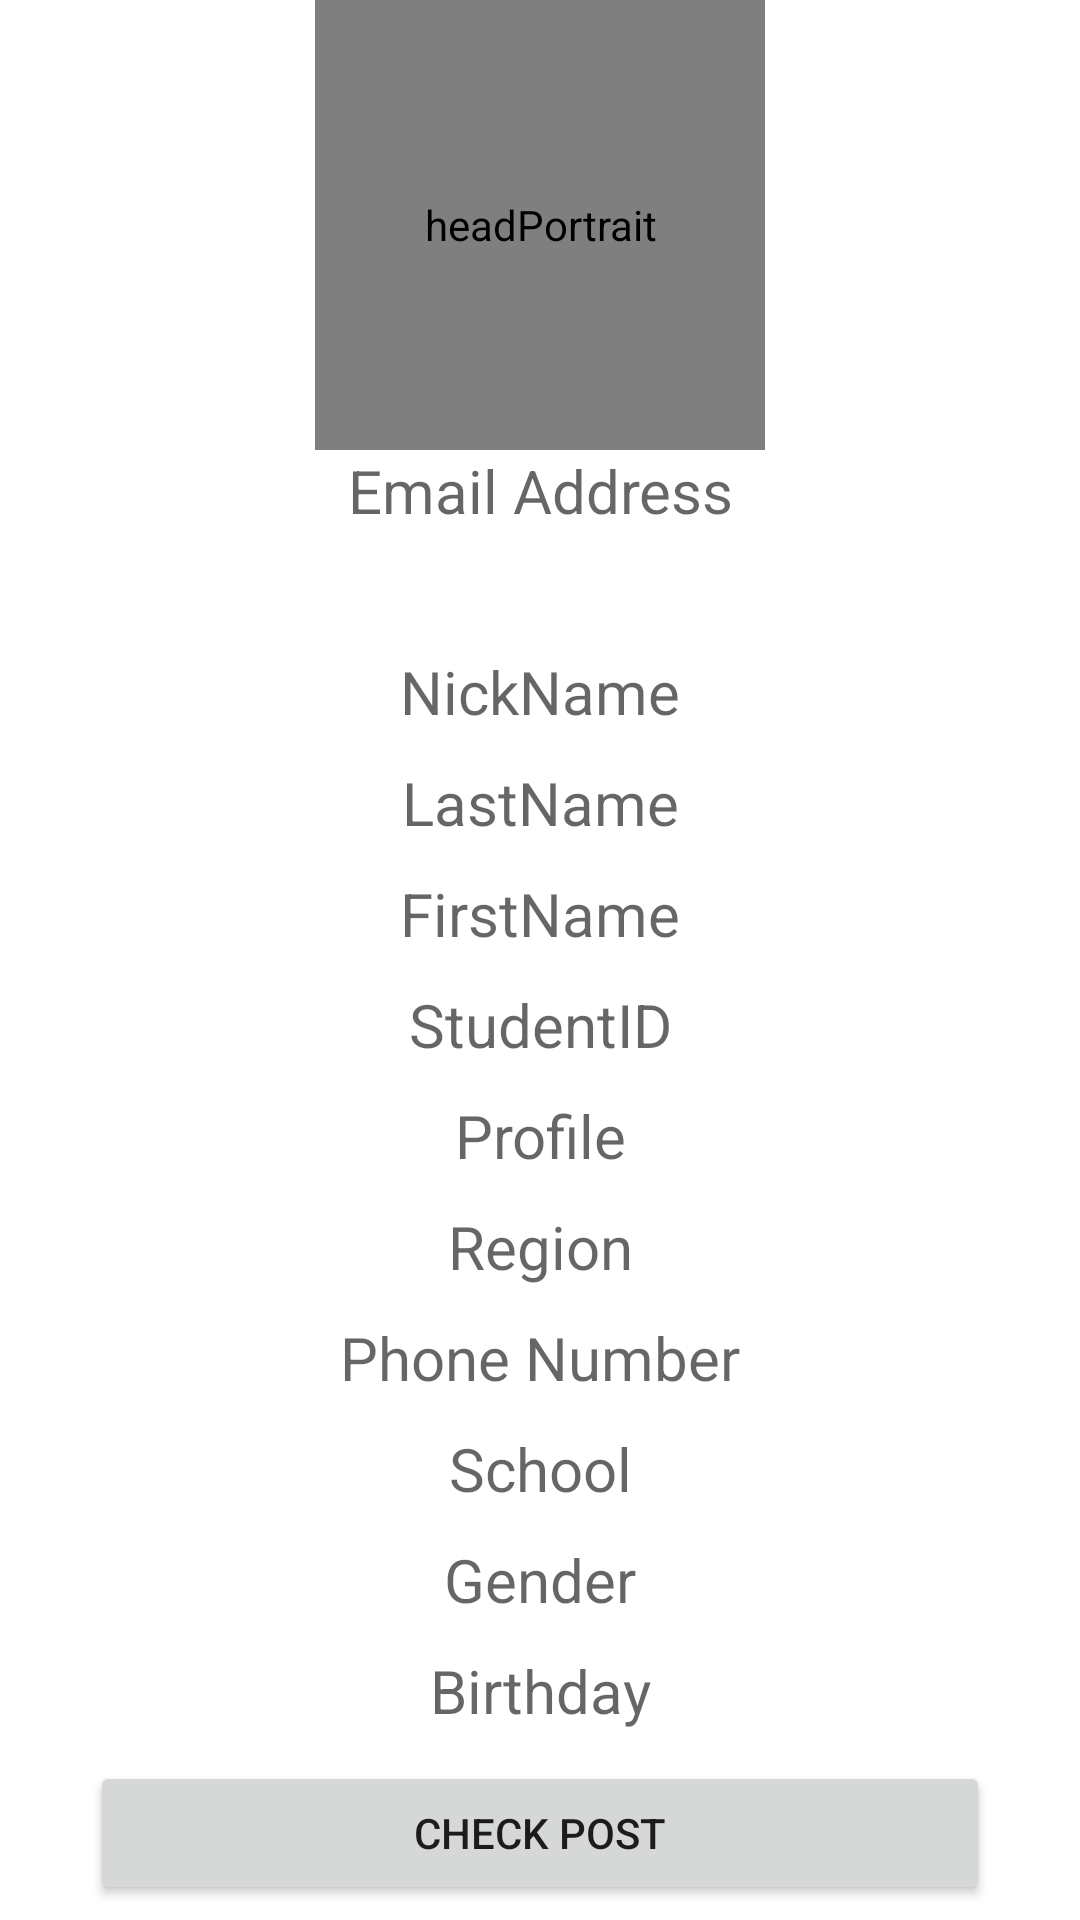

Here is an Android app screen rendered from its layout file. Give the layout XML and the strings, colors and styles it references.
<!-- AndroidManifest.xml: application theme Theme.CampusTransaction -->
<!-- res/layout/fragment_other_personal_center.xml -->
<?xml version="1.0" encoding="utf-8"?>
<layout xmlns:android="http://schemas.android.com/apk/res/android"
    xmlns:tools="http://schemas.android.com/tools">

    <data>
        <variable
            name="viewModel"
            type="com.example.campustransaction.ui.UIViewModel" />
    </data>

    <FrameLayout
        android:layout_width="match_parent"
        android:layout_height="match_parent"
        tools:context=".ui.userInfo.personal_center.OtherPersonalCenterFragment">

        <LinearLayout
            android:layout_width="match_parent"
            android:layout_height="match_parent"
            android:layout_marginBottom="0dp"
            android:gravity="center_horizontal|top"
            android:orientation="vertical"
            tools:context=".ui.personal_center.PersonalCenterFragment"
            tools:ignore="UselessParent">

            <de.hdodenhof.circleimageview.CircleImageView
                android:id="@+id/headPortrait"
                android:layout_width="150dp"
                android:layout_height="150dp"
                android:layout_gravity="center"
                android:contentDescription="@string/head_portrait"
                android:src="@drawable/my_avatar"
                tools:ignore="ImageContrastCheck" />

            <TextView
                android:id="@+id/title_email_address"
                android:layout_width="300dp"
                android:layout_height="wrap_content"
                android:layout_marginStart="0dp"
                android:layout_marginTop="0dp"
                android:hint="Email Address"
                android:textAlignment="center"
                android:textSize="20sp" />

            <TextView
                android:id="@+id/title_nickname"
                android:layout_width="300dp"
                android:layout_height="wrap_content"
                android:layout_marginStart="0dp"
                android:layout_marginTop="40dp"
                android:hint="NickName"
                android:textAlignment="center"
                android:textSize="20sp" />

            <TextView
                android:id="@+id/title_lastname"
                android:layout_width="300dp"
                android:layout_height="wrap_content"
                android:layout_marginStart="0dp"
                android:layout_marginTop="10dp"
                android:hint="LastName"
                android:textAlignment="center"
                android:textSize="20sp" />

            <TextView
                android:id="@+id/title_firstname"
                android:layout_width="300dp"
                android:layout_height="wrap_content"
                android:layout_marginStart="0dp"
                android:layout_marginTop="10dp"
                android:hint="FirstName"
                android:textAlignment="center"
                android:textSize="20sp" />

            <TextView
                android:id="@+id/title_studentId"
                android:layout_width="300dp"
                android:layout_height="wrap_content"
                android:layout_marginStart="0dp"
                android:layout_marginTop="10dp"
                android:hint="StudentID"
                android:textAlignment="center"
                android:textSize="20sp" />

            <TextView
                android:id="@+id/title_profile"
                android:layout_width="300dp"
                android:layout_height="wrap_content"
                android:layout_marginStart="0dp"
                android:layout_marginTop="10dp"
                android:hint="Profile"
                android:textAlignment="center"
                android:textSize="20sp" />

            <TextView
                android:id="@+id/title_region"
                android:layout_width="300dp"
                android:layout_height="wrap_content"
                android:layout_marginStart="0dp"
                android:layout_marginTop="10dp"
                android:hint="Region"
                android:textAlignment="center"
                android:textSize="20sp" />

            <TextView
                android:id="@+id/title_phoneNumber"
                android:layout_width="300dp"
                android:layout_height="wrap_content"
                android:layout_marginStart="0dp"
                android:layout_marginTop="10dp"
                android:hint="Phone Number"
                android:textAlignment="center"
                android:textSize="20sp" />

            <TextView
                android:id="@+id/title_school"
                android:layout_width="300dp"
                android:layout_height="wrap_content"
                android:layout_marginStart="0dp"
                android:layout_marginTop="10dp"
                android:hint="School"
                android:textAlignment="center"
                android:textSize="20sp" />

            <TextView
                android:id="@+id/title_gender"
                android:layout_width="300dp"
                android:layout_height="wrap_content"
                android:layout_marginStart="0dp"
                android:layout_marginTop="10dp"
                android:hint="Gender"
                android:textAlignment="center"
                android:textSize="20sp" />

            <TextView
                android:id="@+id/title_birthday"
                android:layout_width="300dp"
                android:layout_height="wrap_content"
                android:layout_marginStart="0dp"
                android:layout_marginTop="10dp"
                android:hint="Birthday"
                android:textAlignment="center"
                android:textSize="20sp" />

            <Button
                android:id="@+id/button_check_post"
                android:layout_width="300dp"
                android:layout_height="wrap_content"
                android:layout_marginStart="0dp"
                android:layout_marginTop="10dp"
                android:text="Check post" />

            <Button
                android:id="@+id/button_send_message"
                android:layout_width="300dp"
                android:layout_height="wrap_content"
                android:layout_marginStart="0dp"
                android:layout_marginTop="10dp"
                android:text="Send Message" />

        </LinearLayout>
    </FrameLayout>
</layout>
<!-- resources referenced by this layout -->
<resources>
  <string name="head_portrait">headPortrait</string>
  <style name="Theme.CampusTransaction" parent="Theme.MaterialComponents.Light.DarkActionBar">
          
          <item name="colorPrimary">@color/purple_500</item>
          <item name="colorPrimaryDark">@color/purple_700</item>
          <item name="colorAccent">@color/teal_200</item>
          
      </style>
  <color name="purple_500">#FF6200EE</color>
  <color name="purple_700">#FF3700B3</color>
  <color name="teal_200">#FF03DAC5</color>
</resources>
